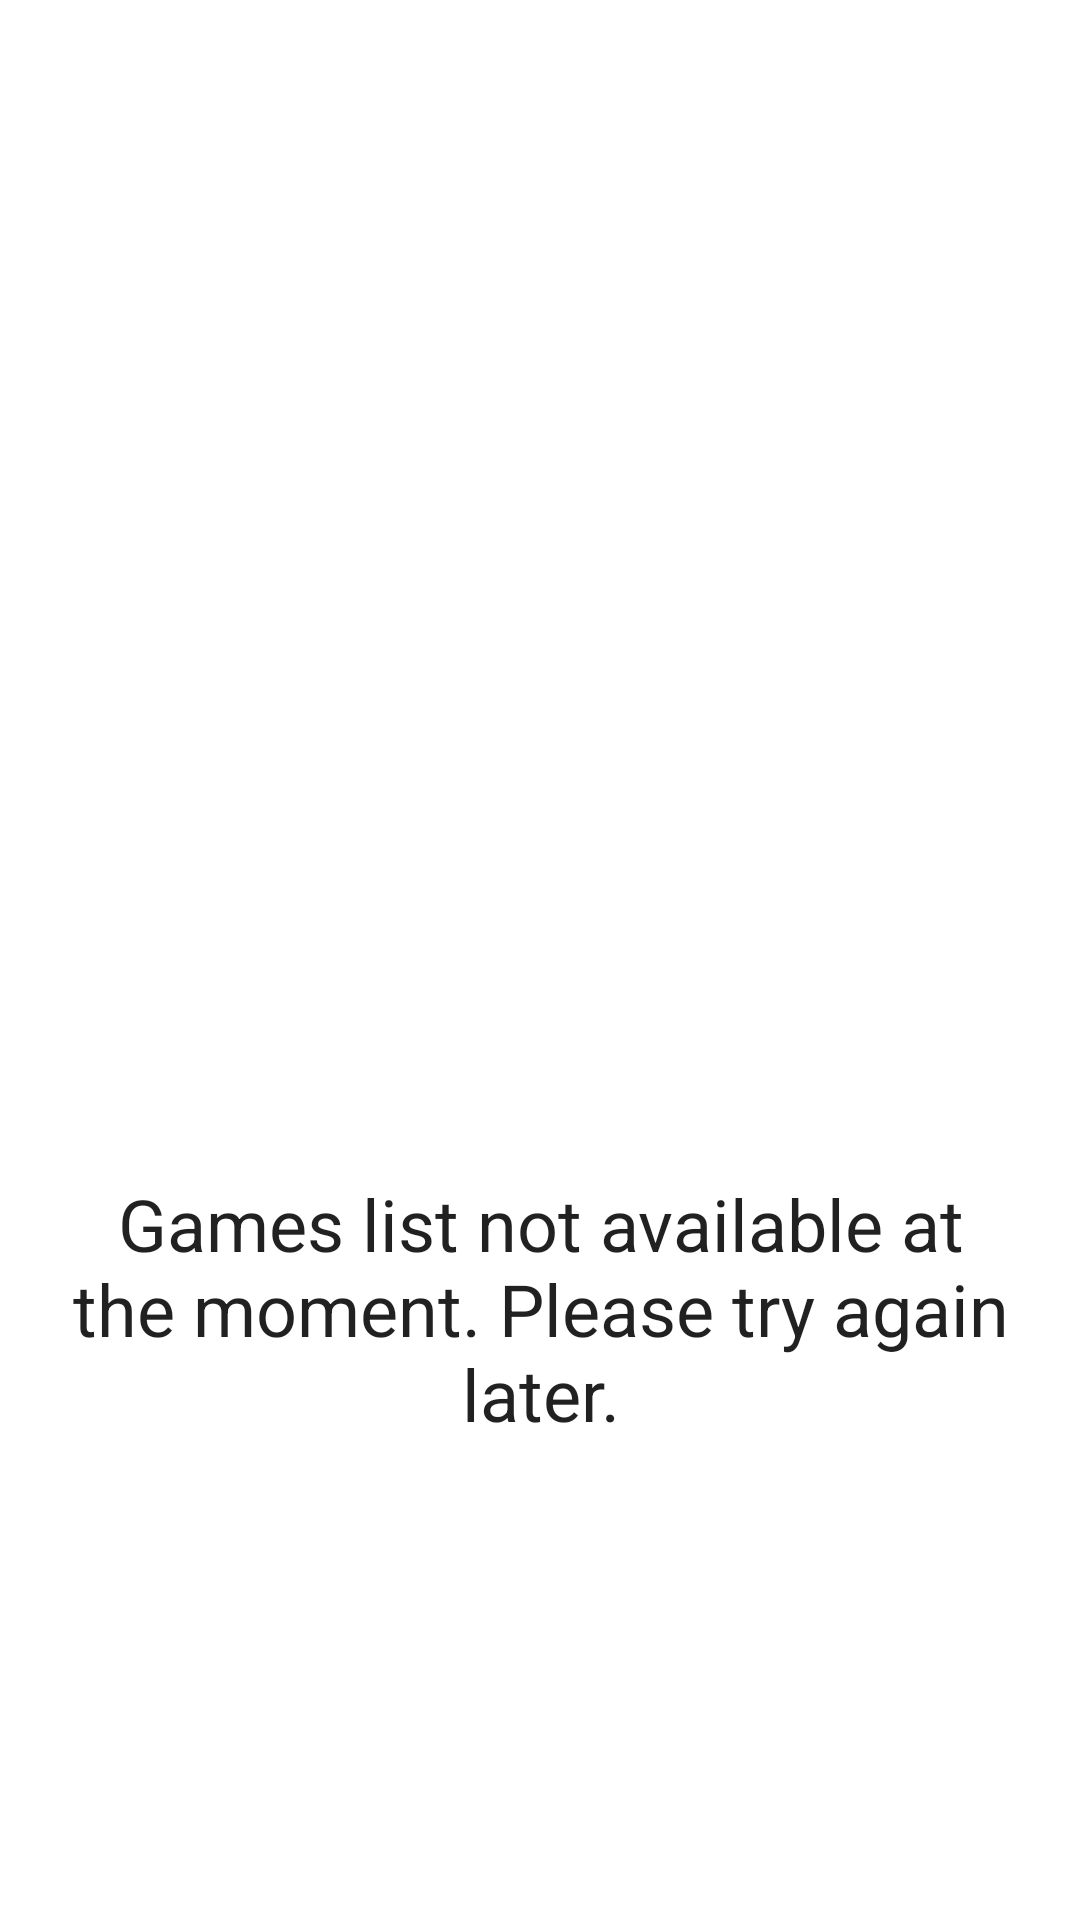

The Android layout XML behind this screen, and the referenced resources:
<!-- AndroidManifest.xml: application theme Theme.GameFort -->
<!-- res/layout/game_list_empty_view_layout.xml -->
<?xml version="1.0" encoding="utf-8"?>
<layout xmlns:android="http://schemas.android.com/apk/res/android"
    xmlns:app="http://schemas.android.com/apk/res-auto">

    <data>

        <variable
            name="viewModel"
            type="com.gamefort.ui.gamelist.GameListViewModel" />
    </data>

    <androidx.constraintlayout.widget.ConstraintLayout
        android:layout_width="match_parent"
        android:layout_height="match_parent"
        android:padding="16dp"
        app:shown="@{!viewModel.isContentLoading &amp;&amp; viewModel.games.empty}">

        <androidx.appcompat.widget.AppCompatImageView
            android:id="@+id/game_image_view"
            android:layout_width="192dp"
            android:layout_height="192dp"
            android:layout_marginTop="16dp"
            android:layout_marginBottom="16dp"
            android:scaleType="centerCrop"
            app:layout_constraintBottom_toTopOf="@id/empty_text_view"
            app:layout_constraintEnd_toEndOf="parent"
            app:layout_constraintHorizontal_bias="0.5"
            app:layout_constraintStart_toStartOf="parent"
            app:layout_constraintTop_toTopOf="parent"
            app:layout_constraintVertical_chainStyle="packed"
            app:srcCompat="@drawable/ic_videogame" />

        <com.google.android.material.textview.MaterialTextView
            android:id="@+id/empty_text_view"
            style="@style/TextAppearance.MaterialComponents.Headline5"
            android:layout_width="wrap_content"
            android:layout_height="wrap_content"
            android:layout_marginTop="8dp"
            android:gravity="center"
            android:text="@string/games_list_not_available"
            app:layout_constraintBottom_toBottomOf="parent"
            app:layout_constraintEnd_toEndOf="parent"
            app:layout_constraintHorizontal_bias="0.5"
            app:layout_constraintStart_toStartOf="parent"
            app:layout_constraintTop_toBottomOf="@id/game_image_view" />

    </androidx.constraintlayout.widget.ConstraintLayout>
</layout>
<!-- resources referenced by this layout -->
<resources>
  <string name="games_list_not_available">Games list not available at the moment. Please try again later.</string>
  <style name="Theme.GameFort" parent="Theme.MaterialComponents.DayNight.DarkActionBar">
          
          <item name="colorPrimary">@color/purple_500</item>
          <item name="colorPrimaryVariant">@color/purple_700</item>
          <item name="colorOnPrimary">@color/white</item>
          
          <item name="colorSecondary">@color/teal_200</item>
          <item name="colorSecondaryVariant">@color/teal_700</item>
          <item name="colorOnSecondary">@color/black</item>
          
          <item name="android:statusBarColor" tools:targetApi="l">?attr/colorPrimaryVariant</item>
          
      </style>
  <!-- not gathered from this repository: default colours our renderer supplied (Android Studio template values) -->
  <color name="purple_500">#FF6200EE</color>
  <color name="purple_700">#FF3700B3</color>
  <color name="teal_200">#FF03DAC5</color>
  <color name="teal_700">#FF018786</color>
  <color name="black">#FF000000</color>
  <color name="white">#FFFFFFFF</color>
</resources>
